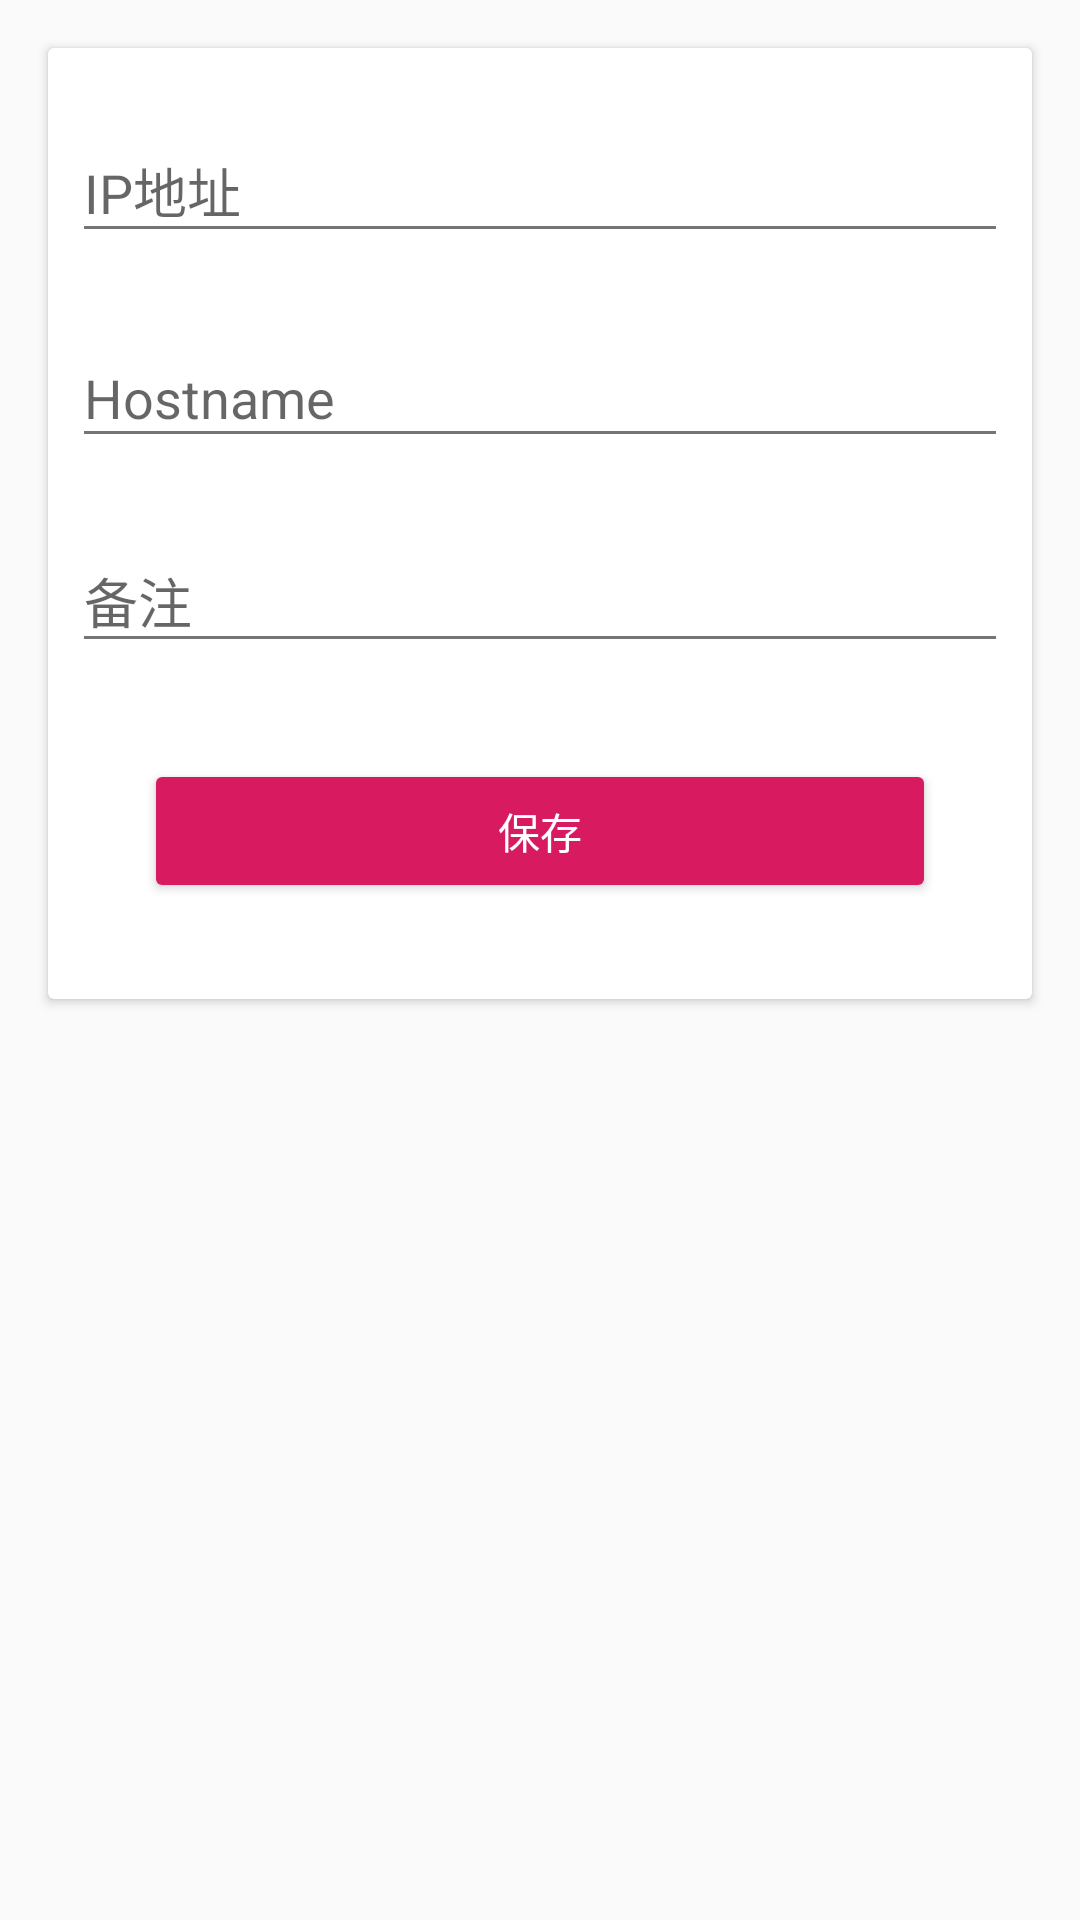

This screen was rendered from an Android layout file. Write that file and the resources it references.
<!-- AndroidManifest.xml: application theme AppTheme -->
<!-- res/layout/activity_change_setting.xml -->
<?xml version="1.0" encoding="utf-8"?>
<android.support.design.widget.CoordinatorLayout xmlns:android="http://schemas.android.com/apk/res/android"
    xmlns:app="http://schemas.android.com/apk/res-auto"
    xmlns:tools="http://schemas.android.com/tools"
    android:layout_width="match_parent"
    android:layout_height="match_parent"
    tools:context=".ui.activity.ChangeSettingActivity"
    android:id="@+id/coordinatorLayout">

    <android.support.v7.widget.CardView
        android:layout_width="match_parent"
        android:layout_height="wrap_content"
        android:layout_marginStart="16dp"
        android:layout_marginTop="16dp"
        android:layout_marginEnd="16dp"
        app:layout_constraintEnd_toEndOf="parent"
        app:layout_constraintStart_toStartOf="parent"
        app:layout_constraintTop_toTopOf="parent">

        <LinearLayout
            android:layout_width="match_parent"
            android:layout_height="match_parent"
            android:orientation="vertical">

            <android.support.design.widget.TextInputLayout
                android:layout_width="match_parent"
                android:layout_height="wrap_content"
                android:layout_marginTop="16dp">

                <android.support.v7.widget.AppCompatEditText
                    android:id="@+id/ipAddress"
                    android:layout_width="match_parent"
                    android:layout_height="wrap_content"
                    android:layout_marginStart="8dp"
                    android:layout_marginTop="8dp"
                    android:layout_marginEnd="8dp"
                    android:hint="@string/hint_ip"
                    android:inputType="text"
                    android:textColor="@color/black"
                    android:maxLines="1" />


            </android.support.design.widget.TextInputLayout>


            <android.support.design.widget.TextInputLayout
                android:layout_width="match_parent"
                android:layout_height="wrap_content"
                android:layout_marginTop="16dp">

                <android.support.v7.widget.AppCompatEditText
                    android:id="@+id/hostname"
                    android:layout_width="match_parent"
                    android:layout_height="wrap_content"
                    android:layout_marginStart="8dp"
                    android:layout_marginEnd="8dp"
                    android:layout_marginTop="8dp"
                    android:maxLines="1"
                    android:inputType="text"
                    android:textColor="@color/black"
                    android:hint="@string/hint_hostname"
                    />


            </android.support.design.widget.TextInputLayout>


            <android.support.design.widget.TextInputLayout
                android:layout_width="match_parent"
                android:layout_height="wrap_content"
                android:layout_marginTop="16dp">

                <android.support.v7.widget.AppCompatEditText
                    android:id="@+id/remark"
                    android:layout_width="match_parent"
                    android:layout_height="wrap_content"
                    android:layout_marginStart="8dp"
                    android:layout_marginEnd="8dp"
                    android:layout_marginTop="8dp"
                    android:maxLines="1"
                    android:inputType="text"
                    android:textColor="@color/black"
                    android:hint="@string/hint_remark"
                    />


            </android.support.design.widget.TextInputLayout>


            <Button
                android:id="@+id/btn_save"
                style="@style/Widget.AppCompat.Button.Colored"
                android:layout_width="match_parent"
                android:layout_height="wrap_content"
                android:layout_margin="32dp"
                android:text="@string/btn_save" />

        </LinearLayout>

    </android.support.v7.widget.CardView>
</android.support.design.widget.CoordinatorLayout>
<!-- resources referenced by this layout -->
<resources>
  <color name="black">#000000</color>
  <string name="btn_save">保存</string>
  <string name="hint_hostname">Hostname</string>
  <string name="hint_ip">IP地址</string>
  <string name="hint_remark">备注</string>
  <style name="AppTheme" parent="Theme.AppCompat.Light.DarkActionBar">
          
          <item name="colorPrimary">@color/colorPrimary</item>
          <item name="colorPrimaryDark">@color/colorPrimaryDark</item>
          <item name="colorAccent">@color/colorAccent</item>
  
          <item name="android:textColorPrimary">@color/primary_text</item>
          <item name="android:textColorSecondary">@color/secondary_text</item>
          <item name="colorButtonNormal">@color/colorPrimary</item>
          <item name="dividerVertical">@color/divider</item>
      </style>
  <color name="colorPrimary">#008577</color>
  <color name="colorPrimaryDark">#00574B</color>
  <color name="colorAccent">#D81B60</color>
  <color name="primary_text">#212121</color>
  <color name="secondary_text">#757575</color>
  <color name="divider">#BDBDBD</color>
</resources>
